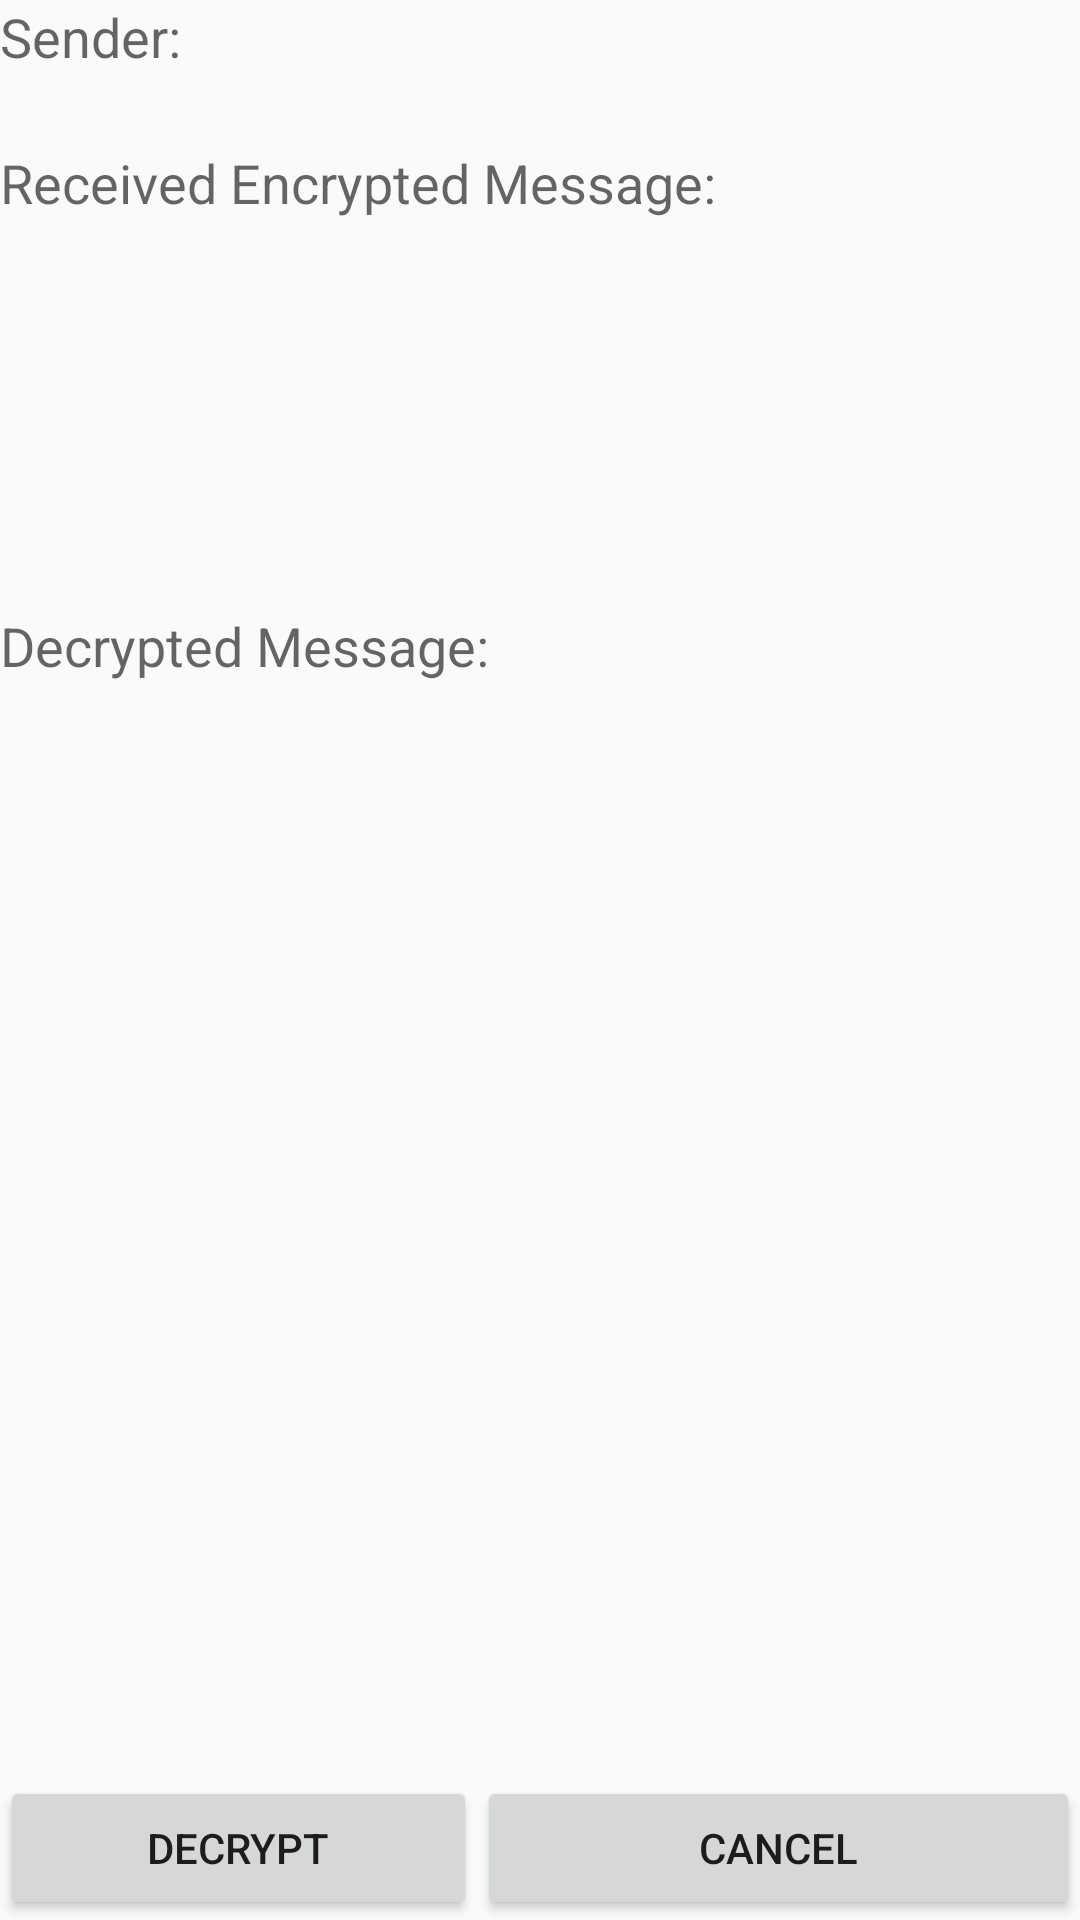

Reconstruct the res/layout file that produces this screen, plus the resources it refers to.
<!-- AndroidManifest.xml: application theme MyMaterialTheme -->
<!-- res/layout/activity_display_sms.xml -->
<?xml version="1.0" encoding="utf-8"?>
<LinearLayout xmlns:android="http://schemas.android.com/apk/res/android"

    android:layout_width="match_parent"

    android:layout_height="match_parent"

    android:orientation="vertical" >

    <TextView

        android:id="@+id/textView1"

        android:layout_width="wrap_content"

        android:layout_height="wrap_content"

        android:text="Sender:"

        android:textAppearance="?android:attr/textAppearanceMedium" />

    <LinearLayout

        android:id="@+id/linearLayout1"

        android:layout_width="match_parent"

        android:layout_height="wrap_content"

        android:orientation="vertical" >

        <TextView

            android:id="@+id/senderNum"

            android:layout_width="244dp"

            android:layout_height="wrap_content"

            android:textAppearance="?android:attr/textAppearanceMedium" />

    </LinearLayout>

    <TextView

        android:id="@+id/textView3"

        android:layout_width="wrap_content"

        android:layout_height="wrap_content"

        android:text="Received Encrypted Message:"

        android:textAppearance="?android:attr/textAppearanceMedium" />

    <TextView

        android:id="@+id/encryptedMsg"

        android:layout_width="match_parent"

        android:layout_height="130dp" />

    <TextView

        android:id="@+id/textView4"

        android:layout_width="wrap_content"

        android:layout_height="wrap_content"

        android:text="Decrypted Message:"

        android:textAppearance="?android:attr/textAppearanceMedium" />

    <TextView

        android:id="@+id/decryptedMsg"

        android:layout_width="match_parent"

        android:layout_height="98dp"

        android:layout_weight="0.05" />

    <LinearLayout

        android:id="@+id/linearLayout2"

        android:layout_width="match_parent"

        android:layout_height="wrap_content" >

        <Button

            android:id="@+id/submit"

            android:layout_width="159dp"

            android:layout_height="wrap_content"

            android:text="DECRYPT" />

        <Button

            android:id="@+id/cancel"

            android:layout_width="match_parent"

            android:layout_height="wrap_content"

            android:text="Cancel" />

    </LinearLayout>

</LinearLayout>
<!-- resources referenced by this layout -->
<resources>
  <style name="MyMaterialTheme" parent="MyMaterialTheme.Base">
  
      </style>
  <style name="MyMaterialTheme.Base" parent="Theme.AppCompat.Light.DarkActionBar">
          <item name="windowNoTitle">false</item>
          <item name="windowActionBar">true</item>
          <item name="colorPrimary">@color/colorPrimary</item>
          <item name="colorPrimaryDark">@color/colorPrimaryDark</item>
          <item name="colorAccent">@color/colorAccent</item>
          
  
      </style>
  <!-- not gathered from this repository: default colours our renderer supplied (Android Studio template values) -->
  <color name="colorPrimary">#FF6200EE</color>
  <color name="colorPrimaryDark">#FF3700B3</color>
  <color name="colorAccent">#FF03DAC5</color>
</resources>
